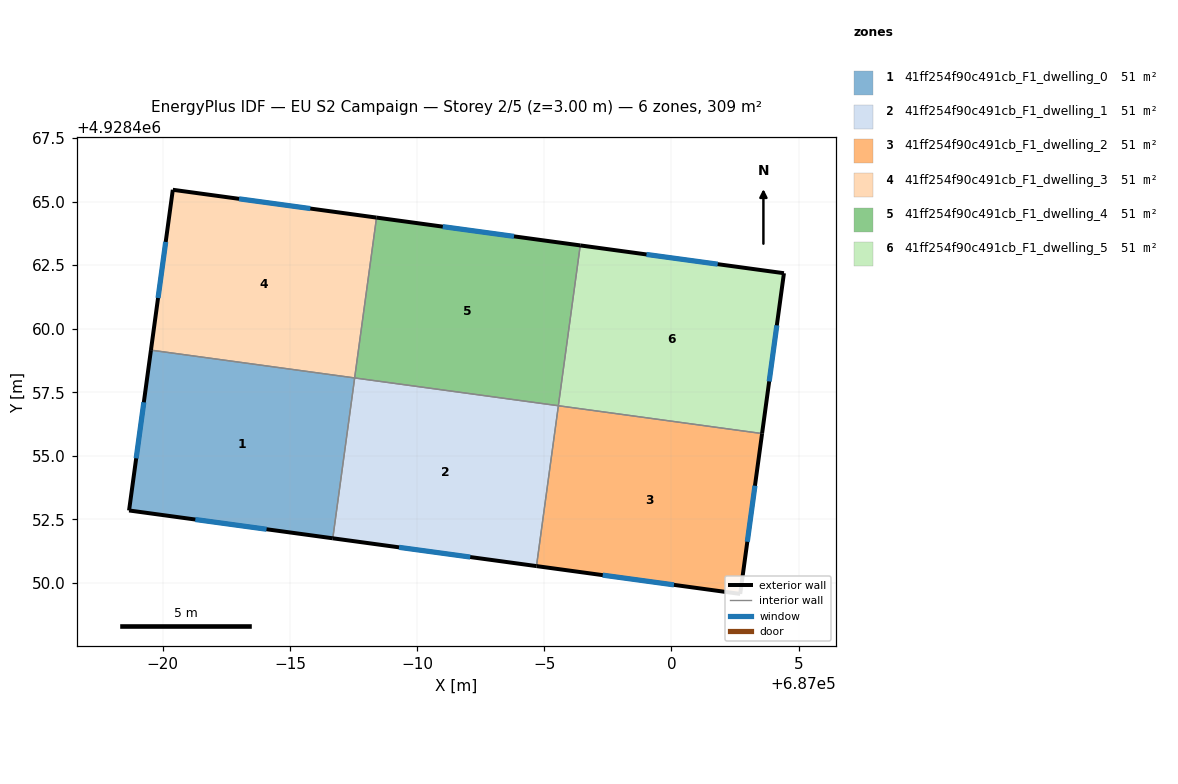
=== STOREY PLAN SPEC (per zone: floor XY polygon, exterior-wall plan segments, windows/doors) ===
zone 1: 41ff254f90c491cb_F1_dwelling_0  (51.4 m²)
  floor: (686987.54, 4928458.06) (686986.68, 4928451.76) (686978.67, 4928452.85) (686979.53, 4928459.16)
  exterior wall: (686978.67, 4928452.85) – (686986.68, 4928451.76)  [8.1 m]
    window: (686981.28, 4928452.50) – (686984.08, 4928452.11)  [3.0 m²]
  exterior wall: (686979.53, 4928459.16) – (686978.67, 4928452.85)  [6.4 m]
    window: (686979.25, 4928457.11) – (686978.95, 4928454.90)  [2.3 m²]
  interior walls: 2
zone 2: 41ff254f90c491cb_F1_dwelling_1  (51.4 m²)
  floor: (686995.55, 4928456.97) (686994.69, 4928450.67) (686986.68, 4928451.76) (686987.54, 4928458.06)
  exterior wall: (686986.68, 4928451.76) – (686994.69, 4928450.67)  [8.1 m]
    window: (686989.29, 4928451.40) – (686992.09, 4928451.02)  [3.0 m²]
  interior walls: 3
zone 3: 41ff254f90c491cb_F1_dwelling_2  (51.4 m²)
  floor: (687003.56, 4928455.88) (687002.70, 4928449.57) (686994.69, 4928450.67) (686995.55, 4928456.97)
  exterior wall: (687002.70, 4928449.57) – (687003.56, 4928455.88)  [6.4 m]
    window: (687002.98, 4928451.62) – (687003.28, 4928453.83)  [2.3 m²]
  exterior wall: (686994.69, 4928450.67) – (687002.70, 4928449.57)  [8.1 m]
    window: (686997.30, 4928450.31) – (687000.10, 4928449.93)  [3.0 m²]
  interior walls: 2
zone 4: 41ff254f90c491cb_F1_dwelling_3  (51.4 m²)
  floor: (686988.40, 4928464.37) (686987.54, 4928458.06) (686979.53, 4928459.16) (686980.39, 4928465.46)
  exterior wall: (686980.39, 4928465.46) – (686979.53, 4928459.16)  [6.4 m]
    window: (686980.11, 4928463.41) – (686979.81, 4928461.21)  [2.3 m²]
  exterior wall: (686988.40, 4928464.37) – (686980.39, 4928465.46)  [8.1 m]
    window: (686985.80, 4928464.72) – (686983.00, 4928465.11)  [3.0 m²]
  interior walls: 2
zone 5: 41ff254f90c491cb_F1_dwelling_4  (51.4 m²)
  floor: (686996.41, 4928463.28) (686995.55, 4928456.97) (686987.54, 4928458.06) (686988.40, 4928464.37)
  exterior wall: (686996.41, 4928463.28) – (686988.40, 4928464.37)  [8.1 m]
    window: (686993.81, 4928463.63) – (686991.01, 4928464.01)  [3.0 m²]
  interior walls: 3
zone 6: 41ff254f90c491cb_F1_dwelling_5  (51.4 m²)
  floor: (687004.42, 4928462.18) (687003.56, 4928455.88) (686995.55, 4928456.97) (686996.41, 4928463.28)
  exterior wall: (687004.42, 4928462.18) – (686996.41, 4928463.28)  [8.1 m]
    window: (687001.82, 4928462.54) – (686999.02, 4928462.92)  [3.0 m²]
  exterior wall: (687003.56, 4928455.88) – (687004.42, 4928462.18)  [6.4 m]
    window: (687003.84, 4928457.93) – (687004.14, 4928460.13)  [2.3 m²]
  interior walls: 2

=== DERIVED (storey summary) ===
Building: EU S2 Campaign
Storey: 2 of 5  (floor level z = 3.00 m)
Storey gross floor area: 308.6 m²
Zones on this storey: 6
  - 41ff254f90c491cb_F1_dwelling_0: floor 51.4 m²; exterior wall 14.4 m (43.3 m²); 2 window(s) 5.3 m²; WWR 12.2%
  - 41ff254f90c491cb_F1_dwelling_1: floor 51.4 m²; exterior wall 8.1 m (24.2 m²); 1 window(s) 3.0 m²; WWR 12.2%
  - 41ff254f90c491cb_F1_dwelling_2: floor 51.4 m²; exterior wall 14.4 m (43.3 m²); 2 window(s) 5.3 m²; WWR 12.2%
  - 41ff254f90c491cb_F1_dwelling_3: floor 51.4 m²; exterior wall 14.4 m (43.3 m²); 2 window(s) 5.3 m²; WWR 12.2%
  - 41ff254f90c491cb_F1_dwelling_4: floor 51.4 m²; exterior wall 8.1 m (24.3 m²); 1 window(s) 3.0 m²; WWR 12.2%
  - 41ff254f90c491cb_F1_dwelling_5: floor 51.4 m²; exterior wall 14.4 m (43.3 m²); 2 window(s) 5.3 m²; WWR 12.2%
Zone adjacency (shared interzone walls):
  - 41ff254f90c491cb_F1_dwelling_0 ↔ 41ff254f90c491cb_F1_dwelling_1
  - 41ff254f90c491cb_F1_dwelling_0 ↔ 41ff254f90c491cb_F1_dwelling_3
  - 41ff254f90c491cb_F1_dwelling_1 ↔ 41ff254f90c491cb_F1_dwelling_2
  - 41ff254f90c491cb_F1_dwelling_1 ↔ 41ff254f90c491cb_F1_dwelling_4
  - 41ff254f90c491cb_F1_dwelling_2 ↔ 41ff254f90c491cb_F1_dwelling_5
  - 41ff254f90c491cb_F1_dwelling_3 ↔ 41ff254f90c491cb_F1_dwelling_4
  - 41ff254f90c491cb_F1_dwelling_4 ↔ 41ff254f90c491cb_F1_dwelling_5